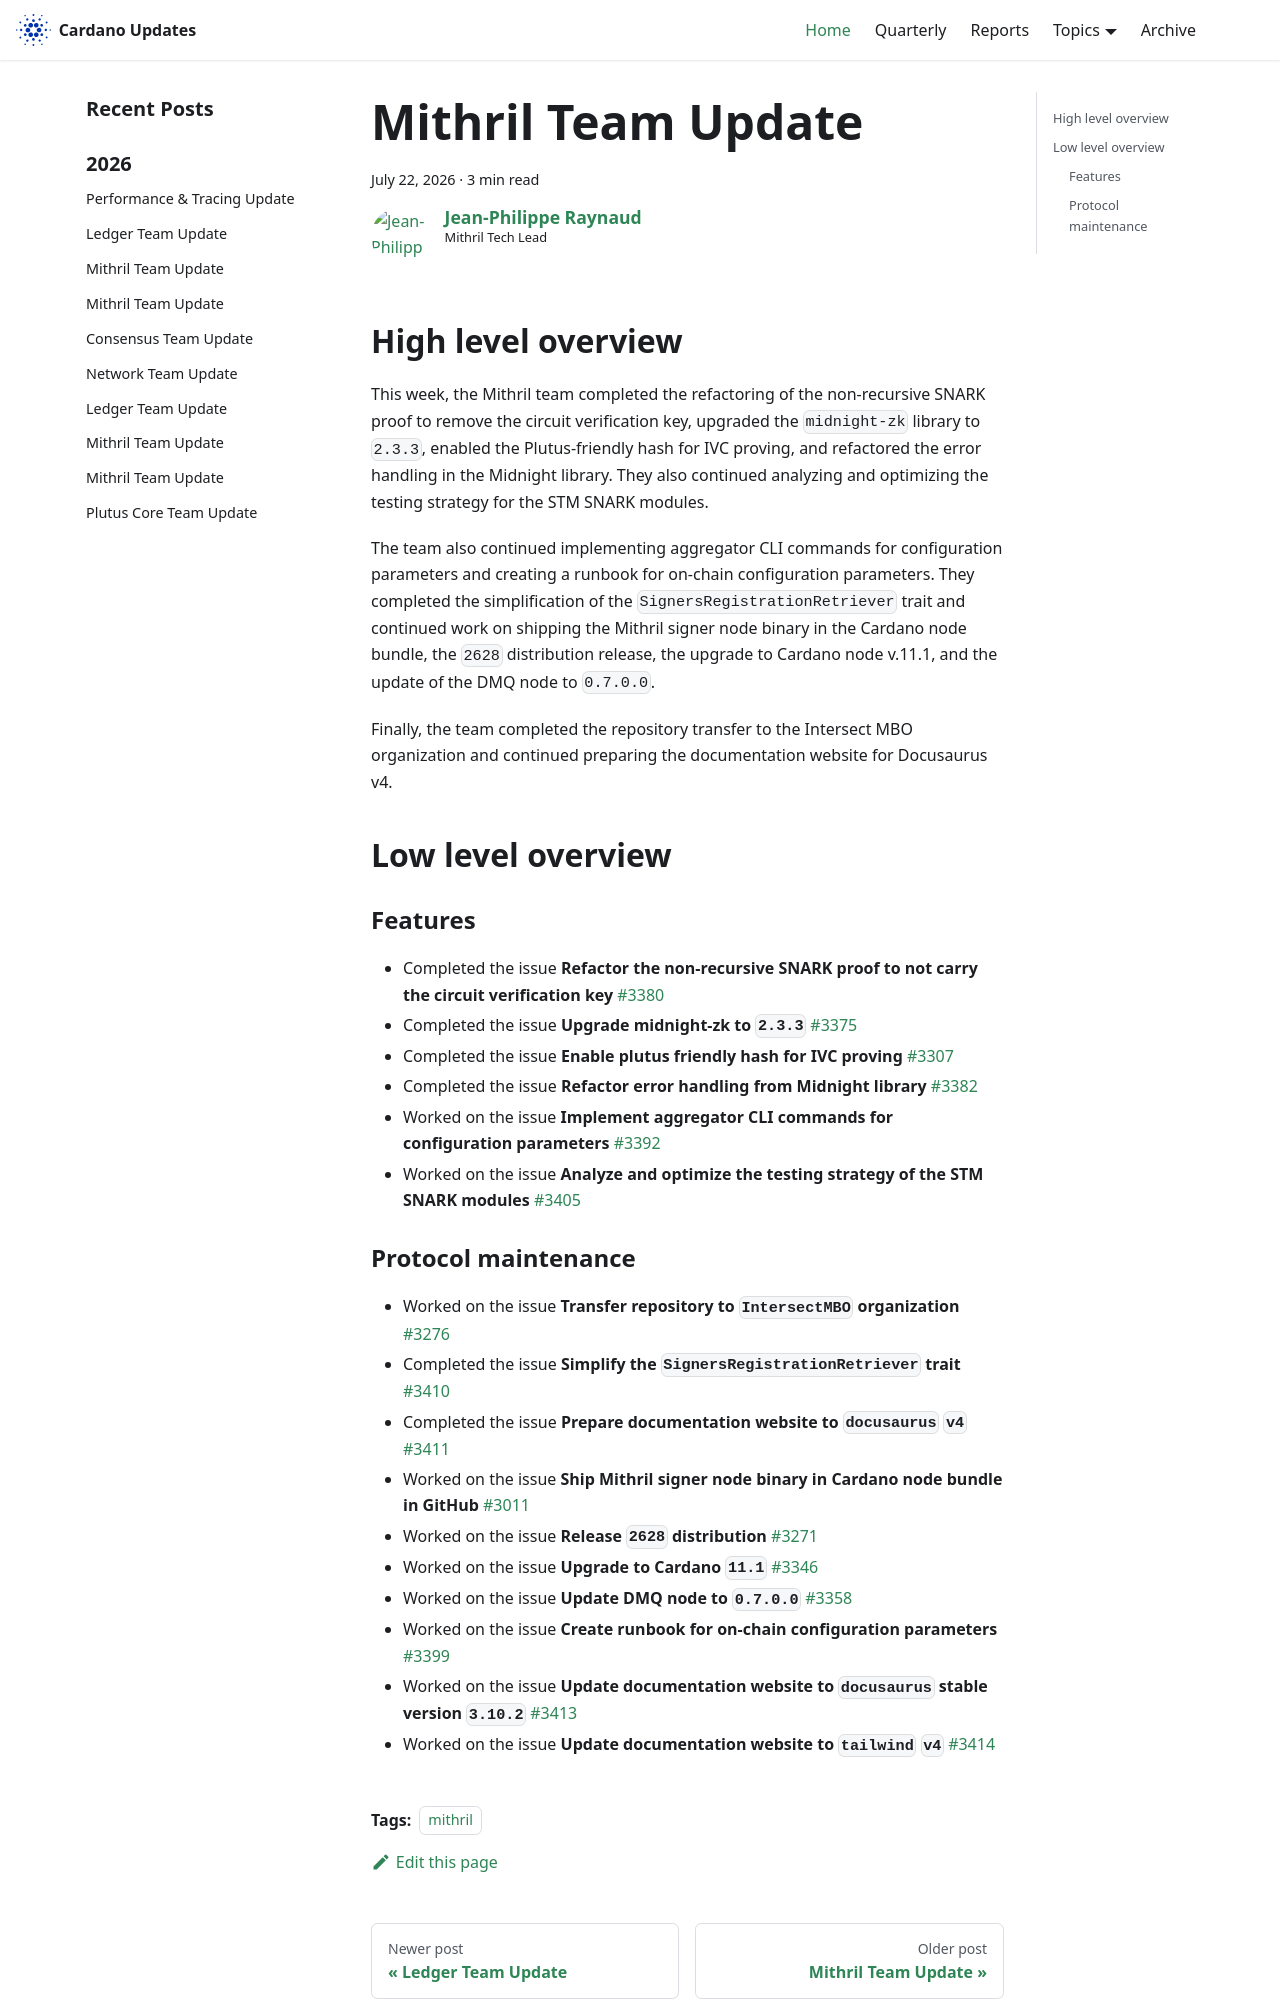

repository: IntersectMBO/cardano-updates · page: 2026-07-22-mithril/index.html · generator: docusaurus

---
title: Mithril Team Update
slug: 2026-07-22-mithril
authors: jpraynaud
tags: [mithril]
hide_table_of_contents: false
---

## High level overview

This week, the Mithril team completed the refactoring of the non-recursive SNARK proof to remove the circuit verification key, upgraded the `midnight-zk` library to `2.3.3`, enabled the Plutus-friendly hash for IVC proving, and refactored the error handling in the Midnight library. They also continued analyzing and optimizing the testing strategy for the STM SNARK modules.

The team also continued implementing aggregator CLI commands for configuration parameters and creating a runbook for on-chain configuration parameters. They completed the simplification of the `SignersRegistrationRetriever` trait and continued work on shipping the Mithril signer node binary in the Cardano node bundle, the `2628` distribution release, the upgrade to Cardano node v.11.1, and the update of the DMQ node to `0.7.0.0`.

Finally, the team completed the repository transfer to the Intersect MBO organization and continued preparing the documentation website for Docusaurus v4.

## Low level overview

### Features

- Completed the issue **Refactor the non-recursive SNARK proof to not carry the circuit verification key** [#3380](https://github.com/input-output-hk/mithril/issues/3380)
- Completed the issue **Upgrade midnight-zk to `2.3.3`** [#3375](https://github.com/input-output-hk/mithril/issues/3375)
- Completed the issue **Enable plutus friendly hash for IVC proving** [#3307](https://github.com/input-output-hk/mithril/issues/3307)
- Completed the issue **Refactor error handling from Midnight library** [#3382](https://github.com/input-output-hk/mithril/issues/3382)
- Worked on the issue **Implement aggregator CLI commands for configuration parameters** [#3392](https://github.com/input-output-hk/mithril/issues/3392)
- Worked on the issue **Analyze and optimize the testing strategy of the STM SNARK modules** [#3405](https://github.com/input-output-hk/mithril/issues/3405)
